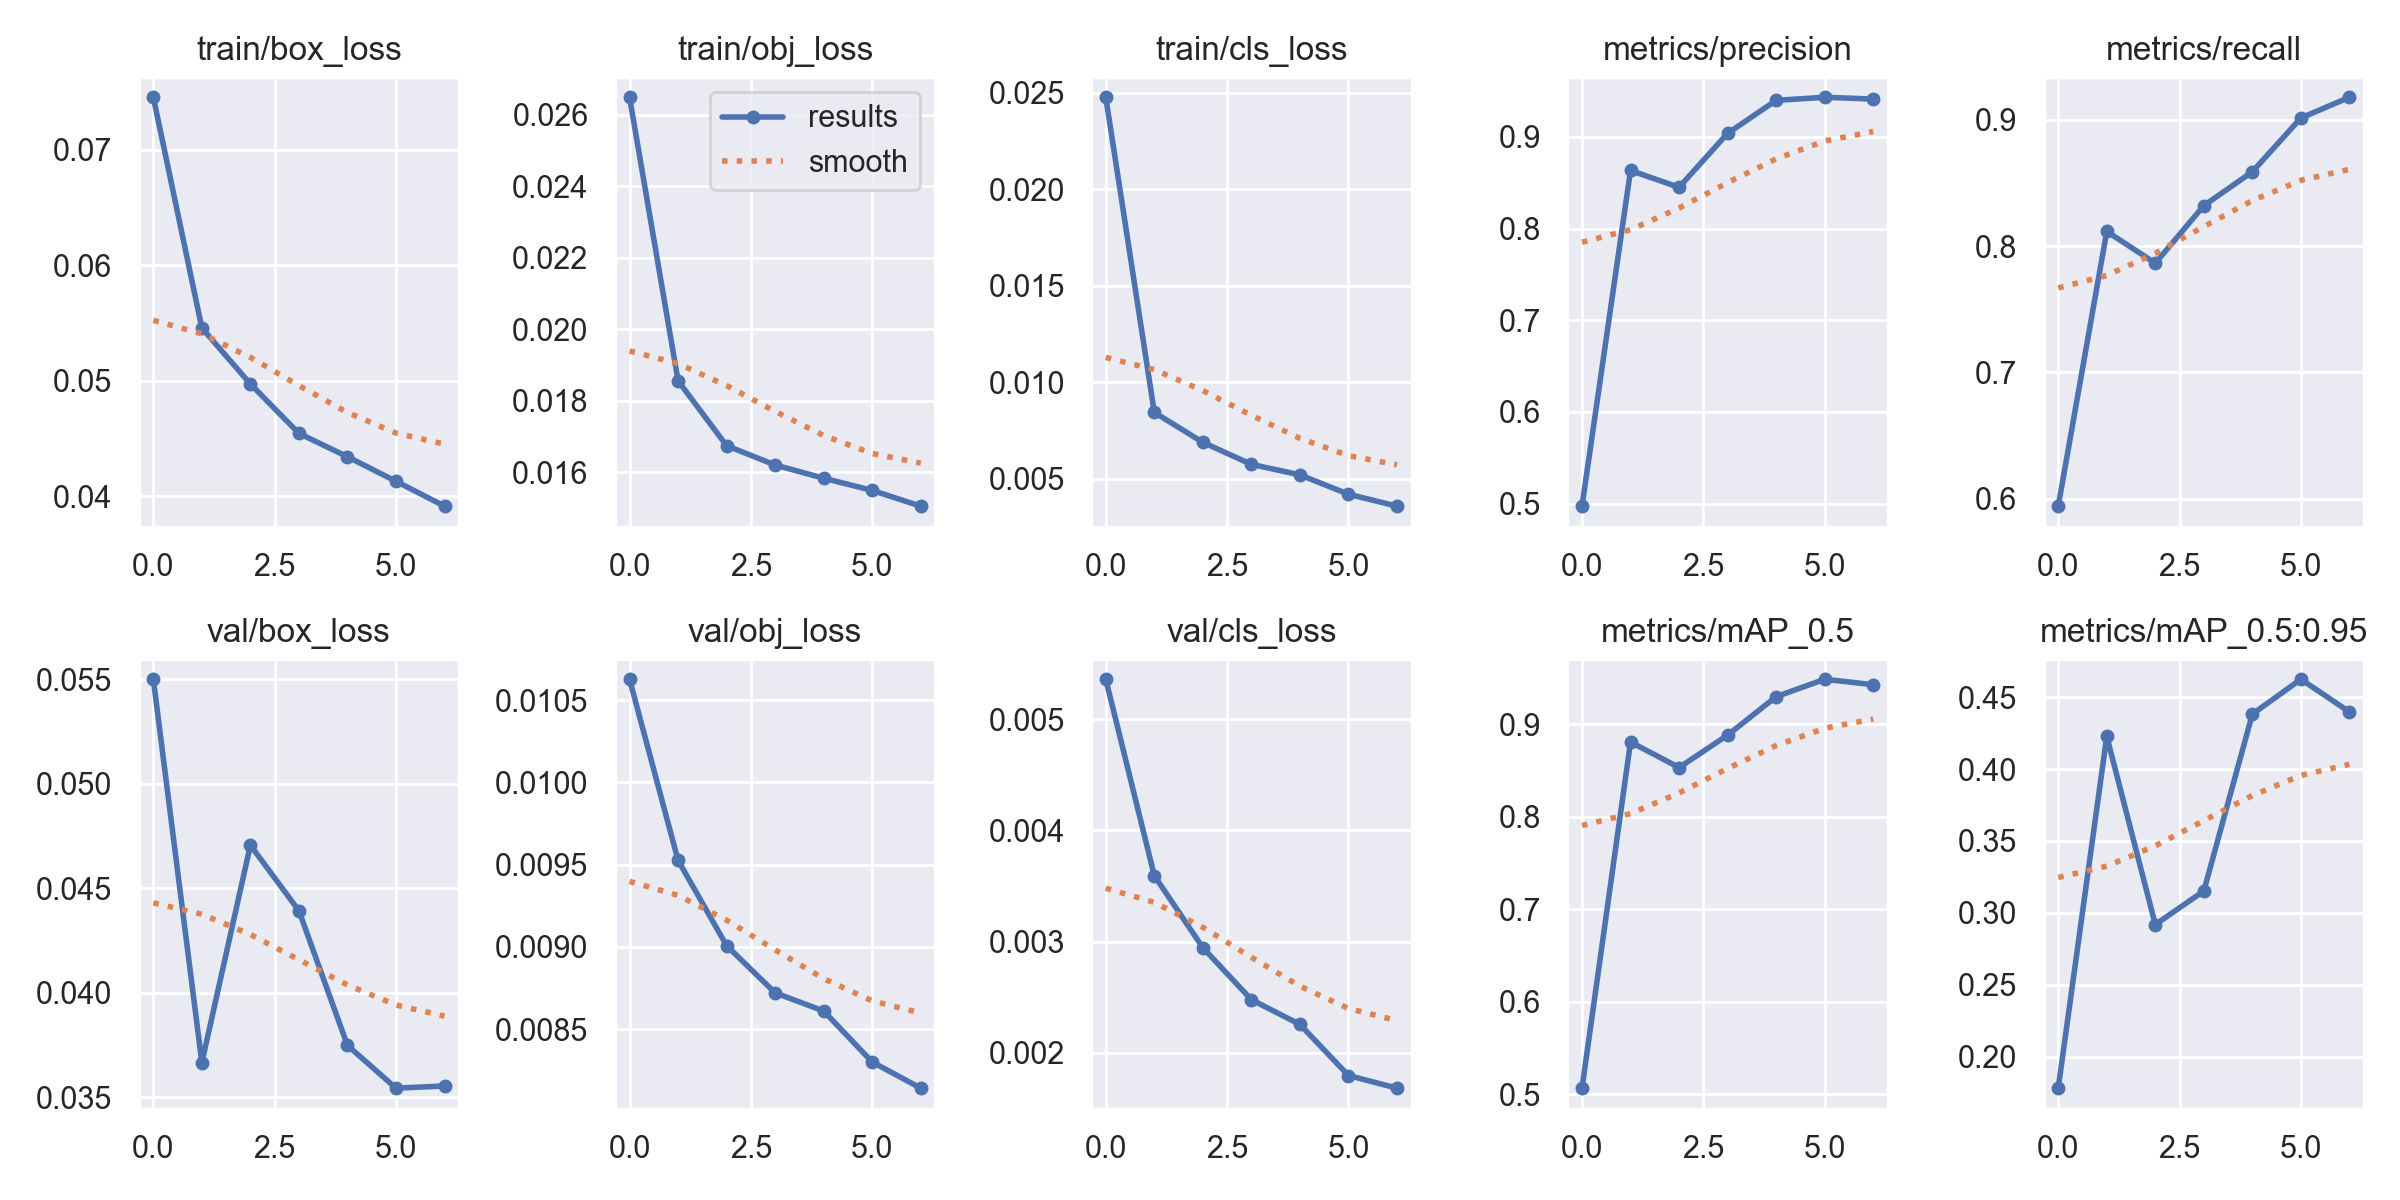

Values plotted in this chart, from the file beside it:
epoch, train/box_loss, train/obj_loss, train/cls_loss, metrics/precision, metrics/recall, metrics/mAP_0.5, metrics/mAP_0.5:0.95, val/box_loss, val/obj_loss, val/cls_loss, x/lr0, x/lr1, x/lr2
0, 0.07453, 0.02649, 0.02478, 0.4971, 0.5942, 0.5064, 0.1782, 0.05501, 0.01063, 0.005359, 0.07004, 0.003328, 0.003328
1, 0.05455, 0.01856, 0.008445, 0.8634, 0.8116, 0.8808, 0.4227, 0.03665, 0.009526, 0.003593, 0.0391, 0.00572, 0.00572
2, 0.04971, 0.01675, 0.006892, 0.845, 0.7864, 0.8531, 0.2919, 0.04706, 0.009007, 0.002945, 0.007217, 0.007168, 0.007168
3, 0.04543, 0.01621, 0.005751, 0.9039, 0.832, 0.8882, 0.3152, 0.04392, 0.00872, 0.002477, 0.005757, 0.005757, 0.005757
4, 0.0434, 0.01584, 0.005207, 0.9399, 0.8588, 0.9298, 0.4381, 0.03748, 0.00861, 0.002254, 0.005757, 0.005757, 0.005757
5, 0.04128, 0.0155, 0.004203, 0.9432, 0.9014, 0.9486, 0.4624, 0.03543, 0.008299, 0.001795, 0.004343, 0.004343, 0.004343
6, 0.03913, 0.01506, 0.003584, 0.9413, 0.9178, 0.9428, 0.4397, 0.03553, 0.008141, 0.001681, 0.002929, 0.002929, 0.002929
